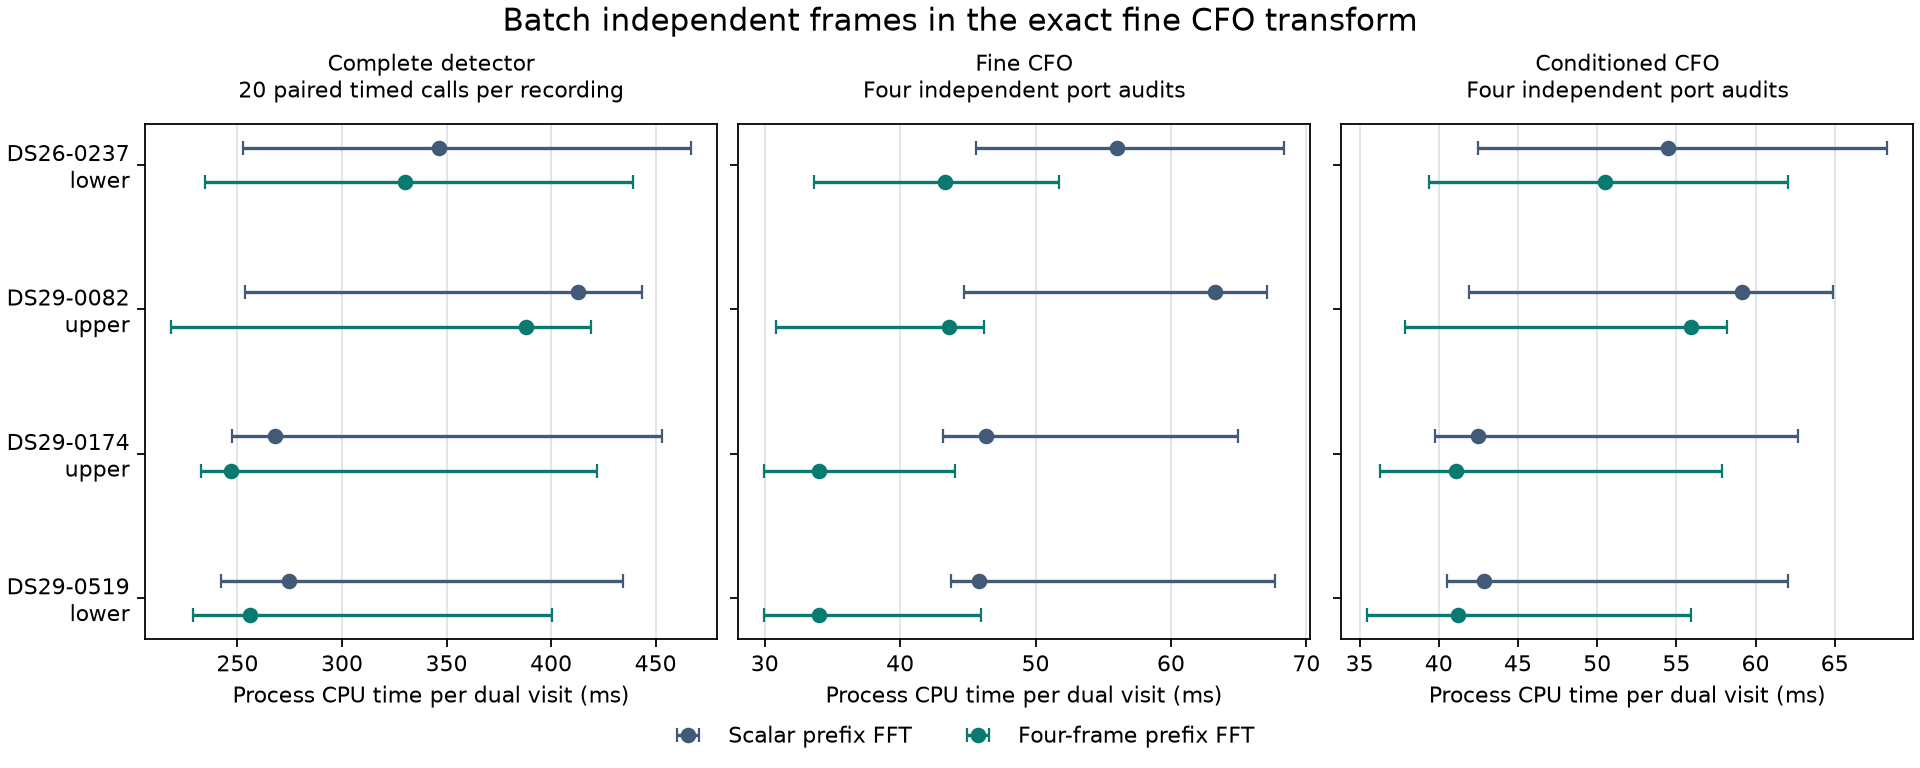

The file beside this chart, header and first rows:
stage, case, edge, visit, kind, mode, repetition, first, cpu_ms, wall_ms
detector, DS26-0237, lower, 128, dual-positive, scalar, 0, True, 450.4, 450.8
detector, DS26-0237, lower, 128, dual-positive, batched, 0, False, 438.9, 439.6
detector, DS26-0237, lower, 128, dual-positive, scalar, 1, False, 467, 467.5
detector, DS26-0237, lower, 128, dual-positive, batched, 1, True, 433.4, 434
detector, DS26-0237, lower, 128, dual-positive, scalar, 2, True, 442, 446.4
detector, DS26-0237, lower, 128, dual-positive, batched, 2, False, 412.7, 413.1
detector, DS26-0237, lower, 128, dual-positive, scalar, 3, False, 441, 441.6
detector, DS26-0237, lower, 128, dual-positive, batched, 3, True, 405.5, 418.4
detector, DS26-0237, lower, 128, dual-positive, scalar, 4, True, 443.7, 474.6
detector, DS26-0237, lower, 128, dual-positive, batched, 4, False, 402.2, 402.6
fine, DS26-0237, lower, 128, dual-positive, scalar, , , 68.35, 68.6
fine, DS26-0237, lower, 128, dual-positive, batched, , , 51.76, 51.99
conditioned, DS26-0237, lower, 128, dual-positive, scalar, , , 68.32, 68.38
conditioned, DS26-0237, lower, 128, dual-positive, batched, , , 62.06, 62.19
detector, DS26-0237, lower, 67, single-lane, scalar, 0, False, 428.9, 429.5
detector, DS26-0237, lower, 67, single-lane, batched, 0, True, 408.1, 408.7
detector, DS26-0237, lower, 67, single-lane, scalar, 1, True, 426.5, 426.9
detector, DS26-0237, lower, 67, single-lane, batched, 1, False, 406.5, 406.9
detector, DS26-0237, lower, 67, single-lane, scalar, 2, False, 436.2, 436.8
detector, DS26-0237, lower, 67, single-lane, batched, 2, True, 412.3, 412.8
detector, DS26-0237, lower, 67, single-lane, scalar, 3, True, 436, 436.6
detector, DS26-0237, lower, 67, single-lane, batched, 3, False, 411.5, 411.9
detector, DS26-0237, lower, 67, single-lane, scalar, 4, False, 431.7, 432.2
detector, DS26-0237, lower, 67, single-lane, batched, 4, True, 402, 402.4
fine, DS26-0237, lower, 67, single-lane, scalar, , , 64.68, 64.75
fine, DS26-0237, lower, 67, single-lane, batched, , , 51.6, 51.71
conditioned, DS26-0237, lower, 67, single-lane, scalar, , , 63.75, 63.85
conditioned, DS26-0237, lower, 67, single-lane, batched, , , 61.22, 61.25
detector, DS26-0237, lower, 51, negative, scalar, 0, True, 259.9, 260.2
detector, DS26-0237, lower, 51, negative, batched, 0, False, 246.7, 247
detector, DS26-0237, lower, 51, negative, scalar, 1, False, 254.4, 254.8
detector, DS26-0237, lower, 51, negative, batched, 1, True, 234.3, 234.5
detector, DS26-0237, lower, 51, negative, scalar, 2, True, 252.6, 252.8
detector, DS26-0237, lower, 51, negative, batched, 2, False, 250.5, 250.8
detector, DS26-0237, lower, 51, negative, scalar, 3, False, 263.3, 263.6
detector, DS26-0237, lower, 51, negative, batched, 3, True, 234.9, 235.2
detector, DS26-0237, lower, 51, negative, scalar, 4, True, 266, 275.3
detector, DS26-0237, lower, 51, negative, batched, 4, False, 257, 257.3
fine, DS26-0237, lower, 51, negative, scalar, , , 47.39, 47.46
fine, DS26-0237, lower, 51, negative, batched, , , 33.65, 33.66
conditioned, DS26-0237, lower, 51, negative, scalar, , , 45.18, 45.23
conditioned, DS26-0237, lower, 51, negative, batched, , , 39.38, 39.44
detector, DS26-0237, lower, 47, near-gate, scalar, 0, False, 266, 266.3
detector, DS26-0237, lower, 47, near-gate, batched, 0, True, 245.5, 245.8
detector, DS26-0237, lower, 47, near-gate, scalar, 1, True, 266.3, 266.6
detector, DS26-0237, lower, 47, near-gate, batched, 1, False, 258.8, 278.1
detector, DS26-0237, lower, 47, near-gate, scalar, 2, False, 264.3, 265.4
detector, DS26-0237, lower, 47, near-gate, batched, 2, True, 236.8, 237
detector, DS26-0237, lower, 47, near-gate, scalar, 3, True, 252.7, 252.9
detector, DS26-0237, lower, 47, near-gate, batched, 3, False, 245.7, 246
detector, DS26-0237, lower, 47, near-gate, scalar, 4, False, 254.5, 254.7
detector, DS26-0237, lower, 47, near-gate, batched, 4, True, 242.8, 243
fine, DS26-0237, lower, 47, near-gate, scalar, , , 45.58, 45.71
fine, DS26-0237, lower, 47, near-gate, batched, , , 35.09, 35.16
conditioned, DS26-0237, lower, 47, near-gate, scalar, , , 42.47, 42.48
conditioned, DS26-0237, lower, 47, near-gate, batched, , , 39.72, 39.78
detector, DS29-0082, upper, 141, dual-positive, scalar, 0, True, 401.7, 405.9
detector, DS29-0082, upper, 141, dual-positive, batched, 0, False, 373.1, 373.4
detector, DS29-0082, upper, 141, dual-positive, scalar, 1, False, 437.7, 438.3
detector, DS29-0082, upper, 141, dual-positive, batched, 1, True, 399.2, 408.4
... 164 more rows
